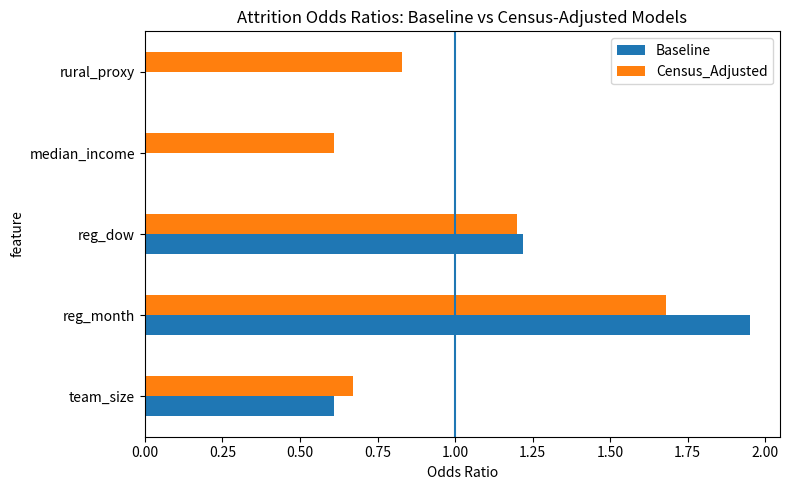

This figure's Python source:
import pandas as pd
import matplotlib.pyplot as plt

def main():
    # Manually recorded odds ratios from your runs
    data = {
        'feature': [
            'team_size',
            'reg_month',
            'reg_dow',
            'median_income',
            'rural_proxy',
        ],

        'Baseline': [
            0.61,
            1.95,
            1.22,
            None, 
            None,
        ], 

        'Census_Adjusted': [
            0.67,
            1.68,
            1.20,
            0.61,
            0.83,
        ],
    }

    df = pd.DataFrame(data)

    # Drop features not present in baseline
    plot_df = df.set_index('feature')

    fig, ax = plt.subplots(figsize=(8, 5))

    plot_df.plot.barh(ax=ax)

    # Reference line at no-effect
    ax.axvline(1.0)

    ax.set_xlabel('Odds Ratio')
    ax.set_title('Attrition Odds Ratios: Baseline vs Census-Adjusted Models')

    plt.tight_layout()
    plt.show()

if __name__ == '__main__':
    main()